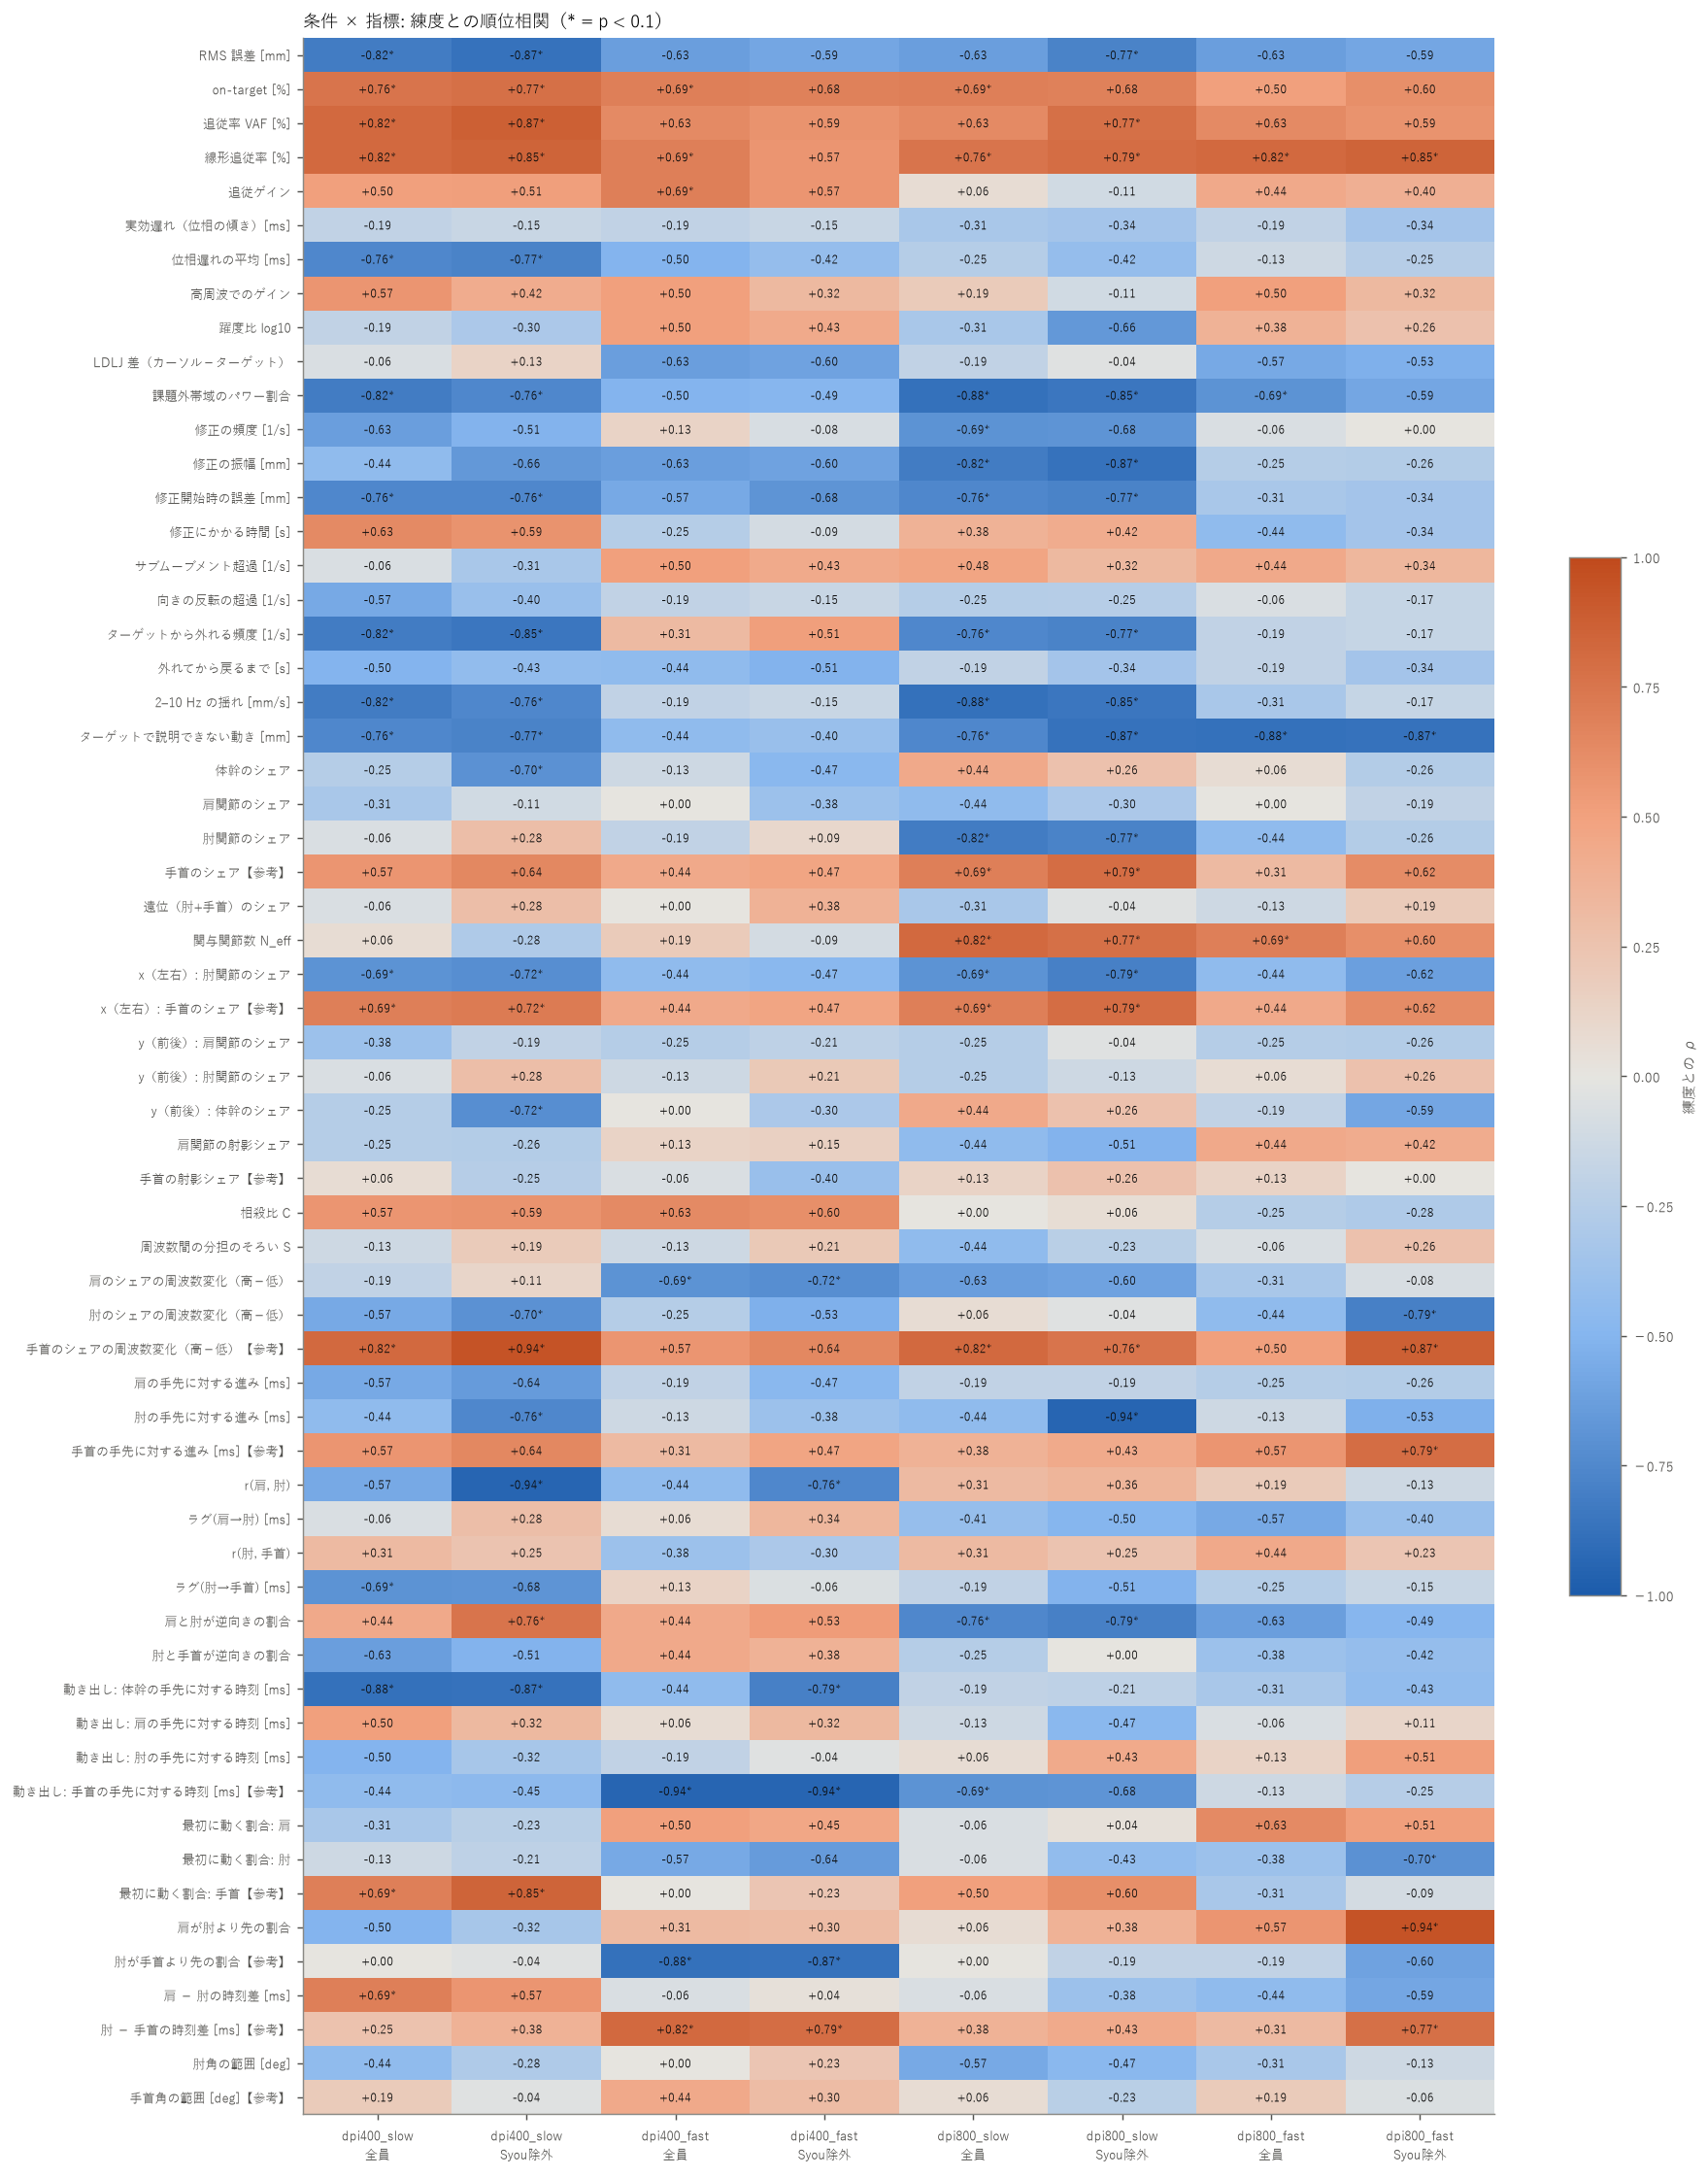

Data behind this chart, as committed beside it:
metric, label, family, dpi400_slow_rho_all, dpi400_slow_p_all, dpi400_slow_rho_noSyou, dpi400_slow_p_noSyou, dpi400_slow_flag, dpi400_fast_rho_all, dpi400_fast_p_all, dpi400_fast_rho_noSyou, dpi400_fast_p_noSyou, dpi400_fast_flag, dpi800_slow_rho_all, dpi800_slow_p_all, dpi800_slow_rho_noSyou, dpi800_slow_p_noSyou, dpi800_slow_flag, dpi800_fast_rho_all, dpi800_fast_p_all, dpi800_fast_rho_noSyou, dpi800_fast_p_noSyou, dpi800_fast_flag
rms_2d, RMS 誤差 [mm], 追従精度, -0.8189, 0.02857, -0.8693, 0.01905, True, -0.6299, 0.1214, -0.5858, 0.181, False, -0.6299, 0.1214, -0.7748, 0.05714, False, -0.6299, 0.1214, -0.5858, 0.181, False
on_target_pct, on-target [%], 追従精度, 0.7559, 0.05, 0.7748, 0.05714, True, 0.6929, 0.08571, 0.6803, 0.1048, False, 0.6929, 0.08571, 0.6803, 0.1048, False, 0.504, 0.2179, 0.6047, 0.1619, False
vaf_pct, 追従率 VAF [%], 追従精度, 0.8189, 0.02857, 0.8693, 0.01905, True, 0.6299, 0.1214, 0.5858, 0.181, False, 0.6299, 0.1214, 0.7748, 0.05714, False, 0.6299, 0.1214, 0.5858, 0.181, False
lin_track_pct, 線形追従率 [%], 追従精度, 0.8189, 0.02857, 0.8504, 0.02857, True, 0.6929, 0.08571, 0.5669, 0.2, False, 0.7559, 0.05, 0.7937, 0.04762, True, 0.8189, 0.02857, 0.8504, 0.02857, True
gain_mean, 追従ゲイン, 追従精度, 0.504, 0.2179, 0.5103, 0.2571, False, 0.6929, 0.08571, 0.5669, 0.2, False, 0.06299, 0.9571, -0.1134, 0.819, False, 0.441, 0.3, 0.3969, 0.3714, False
delay_ms, 実効遅れ（位相の傾き）[ms], 追従精度, -0.189, 0.7036, -0.1512, 0.7524, False, -0.189, 0.7036, -0.1512, 0.7524, False, -0.315, 0.4857, -0.3402, 0.4381, False, -0.189, 0.7036, -0.3402, 0.4381, False
lag_mean_ms, 位相遅れの平均 [ms], 追従精度, -0.7559, 0.05, -0.7748, 0.05714, True, -0.504, 0.2179, -0.4158, 0.3524, False, -0.252, 0.5786, -0.4158, 0.3524, False, -0.126, 0.8107, -0.2457, 0.6, False
gain_hi, 高周波でのゲイン, 追従精度, 0.5669, 0.175, 0.4158, 0.3524, False, 0.504, 0.2179, 0.3213, 0.4571, False, 0.189, 0.7036, -0.1134, 0.819, False, 0.504, 0.2179, 0.3213, 0.4571, False
log_jerk_ratio, 躍度比 log10, 滑らかさ, -0.189, 0.7036, -0.3024, 0.4857, False, 0.504, 0.2179, 0.4347, 0.3238, False, -0.315, 0.4857, -0.6614, 0.1238, False, 0.378, 0.3786, 0.2646, 0.5714, False
ldlj_diff, LDLJ 差（カーソル−ターゲット）, 滑らかさ, -0.06299, 0.9571, 0.1323, 0.7905, False, -0.6299, 0.1214, -0.6047, 0.1619, False, -0.189, 0.7036, -0.0378, 0.9429, False, -0.5669, 0.175, -0.5292, 0.2286, False
hf_frac, 課題外帯域のパワー割合, 滑らかさ, -0.8189, 0.02857, -0.7559, 0.07619, True, -0.504, 0.2179, -0.4914, 0.2667, False, -0.8819, 0.01071, -0.8504, 0.02857, True, -0.6929, 0.08571, -0.5858, 0.181, False
corr_rate, 修正の頻度 [1/s], 軌道修正, -0.6299, 0.1214, -0.5103, 0.2571, False, 0.126, 0.8107, -0.07559, 0.8952, False, -0.6929, 0.08571, -0.6803, 0.1048, False, -0.06299, 0.9571, 0.0, 1.0, False
corr_amp_mm, 修正の振幅 [mm], 軌道修正, -0.441, 0.3, -0.6614, 0.1238, False, -0.6299, 0.1214, -0.6047, 0.1619, False, -0.8189, 0.02857, -0.8693, 0.01905, True, -0.252, 0.5786, -0.2646, 0.5714, False
corr_peak_mm, 修正開始時の誤差 [mm], 軌道修正, -0.7559, 0.05, -0.7559, 0.07619, True, -0.5669, 0.175, -0.6803, 0.1048, False, -0.7559, 0.05, -0.7748, 0.05714, True, -0.315, 0.4857, -0.3402, 0.4381, False
corr_time_s, 修正にかかる時間 [s], 軌道修正, 0.6299, 0.1214, 0.5858, 0.181, False, -0.252, 0.5786, -0.09449, 0.8571, False, 0.378, 0.3786, 0.4158, 0.3524, False, -0.441, 0.3, -0.3402, 0.4381, False
submove_excess, サブムーブメント超過 [1/s], 軌道修正, -0.06337, 0.9071, -0.3146, 0.4667, False, 0.504, 0.2179, 0.4347, 0.3238, False, 0.4753, 0.2357, 0.3242, 0.4571, False, 0.441, 0.3, 0.3402, 0.4381, False
reversal_excess, 向きの反転の超過 [1/s], 軌道修正, -0.5669, 0.175, -0.3969, 0.3714, False, -0.189, 0.7036, -0.1512, 0.7524, False, -0.252, 0.5786, -0.2457, 0.6, False, -0.06299, 0.9571, -0.1701, 0.7238, False
exit_rate, ターゲットから外れる頻度 [1/s], 軌道修正, -0.8189, 0.02857, -0.8504, 0.02857, True, 0.315, 0.4857, 0.5103, 0.2571, False, -0.7559, 0.05, -0.7748, 0.05714, True, -0.189, 0.7036, -0.1701, 0.7238, False
out_dur_s, 外れてから戻るまで [s], 軌道修正, -0.504, 0.2179, -0.4347, 0.3238, False, -0.441, 0.3, -0.5103, 0.2571, False, -0.189, 0.7036, -0.3402, 0.4381, False, -0.189, 0.7036, -0.3402, 0.4381, False
hf_jitter, 2–10 Hz の揺れ [mm/s], 軌道修正, -0.8189, 0.02857, -0.7559, 0.07619, True, -0.189, 0.7036, -0.1512, 0.7524, False, -0.8819, 0.01071, -0.8504, 0.02857, True, -0.315, 0.4857, -0.1701, 0.7238, False
remnant_mm, ターゲットで説明できない動き [mm], 軌道修正, -0.7559, 0.05, -0.7748, 0.05714, True, -0.441, 0.3, -0.3969, 0.3714, False, -0.7559, 0.05, -0.8693, 0.01905, True, -0.8819, 0.01071, -0.8693, 0.01905, True
share_trunk, 体幹のシェア, 関節の寄与, -0.252, 0.5786, -0.6992, 0.09524, False, -0.126, 0.8107, -0.4725, 0.2857, False, 0.441, 0.3, 0.2646, 0.5714, False, 0.06299, 0.9571, -0.2646, 0.5714, False
share_upperarm, 肩関節のシェア, 関節の寄与, -0.315, 0.4857, -0.1134, 0.819, False, 0.0, 1.0, -0.378, 0.3905, False, -0.441, 0.3, -0.3024, 0.4857, False, 0.0, 1.0, -0.189, 0.6857, False
share_forearm, 肘関節のシェア, 関節の寄与, -0.06299, 0.9571, 0.2835, 0.5143, False, -0.189, 0.7036, 0.09449, 0.8571, False, -0.8189, 0.02857, -0.7748, 0.05714, True, -0.441, 0.3, -0.2646, 0.5714, False
share_hand, 手首のシェア【参考】, 関節の寄与, 0.5669, 0.175, 0.6425, 0.1333, False, 0.441, 0.3, 0.4725, 0.2857, False, 0.6929, 0.08571, 0.7937, 0.04762, True, 0.315, 0.4857, 0.6236, 0.1429, False
distal_share, 遠位（肘+手首）のシェア, 関節の寄与, -0.06299, 0.9571, 0.2835, 0.5143, False, 0.0, 1.0, 0.378, 0.3905, False, -0.315, 0.4857, -0.0378, 0.9429, False, -0.126, 0.8107, 0.189, 0.6857, False
N_eff, 関与関節数 N_eff, 関節の寄与, 0.06299, 0.9571, -0.2835, 0.5143, False, 0.189, 0.7036, -0.09449, 0.8571, False, 0.8189, 0.02857, 0.7748, 0.05714, True, 0.6929, 0.08571, 0.6047, 0.1619, False
share_x_forearm, x（左右）: 肘関節のシェア, 関節の寄与, -0.6929, 0.08571, -0.7181, 0.08571, True, -0.441, 0.3, -0.4725, 0.2857, False, -0.6929, 0.08571, -0.7937, 0.04762, True, -0.441, 0.3, -0.6236, 0.1429, False
share_x_hand, x（左右）: 手首のシェア【参考】, 関節の寄与, 0.6929, 0.08571, 0.7181, 0.08571, True, 0.441, 0.3, 0.4725, 0.2857, False, 0.6929, 0.08571, 0.7937, 0.04762, True, 0.441, 0.3, 0.6236, 0.1429, False
share_y_upperarm, y（前後）: 肩関節のシェア, 関節の寄与, -0.378, 0.3786, -0.189, 0.6857, False, -0.252, 0.5786, -0.2079, 0.6571, False, -0.252, 0.5786, -0.0378, 0.9429, False, -0.252, 0.5786, -0.2646, 0.5714, False
share_y_forearm, y（前後）: 肘関節のシェア, 関節の寄与, -0.06299, 0.9571, 0.2835, 0.5143, False, -0.126, 0.8107, 0.2079, 0.6571, False, -0.252, 0.5786, -0.1323, 0.7905, False, 0.06299, 0.9571, 0.2646, 0.5714, False
share_y_trunk, y（前後）: 体幹のシェア, 関節の寄与, -0.252, 0.5786, -0.7181, 0.08571, False, 0.0, 1.0, -0.3024, 0.4857, False, 0.441, 0.3, 0.2646, 0.5714, False, -0.189, 0.7036, -0.5858, 0.181, False
proj_upperarm, 肩関節の射影シェア, 関節の寄与, -0.252, 0.5786, -0.2646, 0.5714, False, 0.126, 0.8107, 0.1512, 0.7524, False, -0.441, 0.3, -0.5103, 0.2571, False, 0.441, 0.3, 0.4158, 0.3524, False
proj_hand, 手首の射影シェア【参考】, 関節の寄与, 0.06299, 0.9571, -0.2457, 0.6, False, -0.06299, 0.9571, -0.3969, 0.3714, False, 0.126, 0.8107, 0.2646, 0.5714, False, 0.126, 0.8107, 0.0, 1.0, False
C, 相殺比 C, 時間の役割分担, 0.5669, 0.175, 0.5858, 0.181, False, 0.6299, 0.1214, 0.6047, 0.1619, False, 0.0, 1.0, 0.05669, 0.9143, False, -0.252, 0.5786, -0.2835, 0.5143, False
S, 周波数間の分担のそろい S, 時間の役割分担, -0.126, 0.8107, 0.189, 0.6857, False, -0.126, 0.8107, 0.2079, 0.6571, False, -0.441, 0.3, -0.2268, 0.6286, False, -0.06299, 0.9571, 0.2646, 0.5714, False
fshift_upperarm, 肩のシェアの周波数変化（高−低）, 時間の役割分担, -0.189, 0.7036, 0.1134, 0.819, False, -0.6929, 0.08571, -0.7181, 0.08571, True, -0.6299, 0.1214, -0.6047, 0.1619, False, -0.315, 0.4857, -0.07559, 0.8952, False
fshift_forearm, 肘のシェアの周波数変化（高−低）, 時間の役割分担, -0.5669, 0.175, -0.6992, 0.09524, False, -0.252, 0.5786, -0.5292, 0.2286, False, 0.06299, 0.9571, -0.0378, 0.9429, False, -0.441, 0.3, -0.7937, 0.04762, False
fshift_hand, 手首のシェアの周波数変化（高−低）【参考】, 時間の役割分担, 0.8189, 0.02857, 0.9449, 0.009524, True, 0.5669, 0.175, 0.6425, 0.1333, False, 0.8189, 0.02857, 0.7559, 0.07619, True, 0.504, 0.2179, 0.8693, 0.01905, False
lead_upperarm_ms, 肩の手先に対する進み [ms], 時間の役割分担, -0.5669, 0.175, -0.6425, 0.1333, False, -0.189, 0.7036, -0.4725, 0.2857, False, -0.189, 0.7036, -0.189, 0.6857, False, -0.252, 0.5786, -0.2646, 0.5714, False
lead_forearm_ms, 肘の手先に対する進み [ms], 時間の役割分担, -0.441, 0.3, -0.7559, 0.07619, False, -0.126, 0.8107, -0.378, 0.3905, False, -0.441, 0.3, -0.9449, 0.009524, False, -0.126, 0.8107, -0.5292, 0.2286, False
lead_hand_ms, 手首の手先に対する進み [ms]【参考】, 時間の役割分担, 0.5669, 0.175, 0.6425, 0.1333, False, 0.315, 0.4857, 0.4725, 0.2857, False, 0.378, 0.3786, 0.4347, 0.3238, False, 0.5669, 0.175, 0.7937, 0.04762, False
xr_upperarm_forearm, r(肩, 肘), 時間の役割分担, -0.5669, 0.175, -0.9449, 0.009524, False, -0.441, 0.3, -0.7559, 0.07619, False, 0.315, 0.4857, 0.3591, 0.4095, False, 0.189, 0.7036, -0.1323, 0.7905, False
xlag_upperarm_forearm_ms, ラグ(肩→肘) [ms], 時間の役割分担, -0.06299, 0.9571, 0.2835, 0.5143, False, 0.06299, 0.9571, 0.3402, 0.4381, False, -0.4119, 0.3214, -0.4958, 0.2714, False, -0.5669, 0.175, -0.3969, 0.3714, False
xr_forearm_hand, r(肘, 手首), 時間の役割分担, 0.315, 0.4857, 0.2457, 0.6, False, -0.378, 0.3786, -0.3024, 0.4857, False, 0.315, 0.4857, 0.2457, 0.6, False, 0.441, 0.3, 0.2268, 0.6286, False
xlag_forearm_hand_ms, ラグ(肘→手首) [ms], 時間の役割分担, -0.6929, 0.08571, -0.6803, 0.1048, False, 0.126, 0.8107, -0.05669, 0.9143, False, -0.1901, 0.6714, -0.5103, 0.2571, False, -0.252, 0.5786, -0.1512, 0.7524, False
opp_upperarm_forearm, 肩と肘が逆向きの割合, 時間の役割分担, 0.441, 0.3, 0.7559, 0.07619, False, 0.441, 0.3, 0.5292, 0.2286, False, -0.7559, 0.05, -0.7937, 0.04762, True, -0.6299, 0.1214, -0.4914, 0.2667, False
opp_forearm_hand, 肘と手首が逆向きの割合, 時間の役割分担, -0.6299, 0.1214, -0.5103, 0.2571, False, 0.441, 0.3, 0.378, 0.3905, False, -0.252, 0.5786, 0.0, 1.0, False, -0.378, 0.3786, -0.4158, 0.3524, False
init_tau_trunk_ms, 動き出し: 体幹の手先に対する時刻 [ms], 動き出しの順序, -0.8819, 0.01071, -0.8693, 0.01905, True, -0.441, 0.3, -0.7937, 0.04762, False, -0.189, 0.7036, -0.2079, 0.6571, False, -0.315, 0.4857, -0.4347, 0.3238, False
init_tau_upperarm_ms, 動き出し: 肩の手先に対する時刻 [ms], 動き出しの順序, 0.504, 0.2179, 0.3213, 0.4571, False, 0.06299, 0.9571, 0.3213, 0.4571, False, -0.126, 0.8107, -0.4725, 0.2857, False, -0.06299, 0.9571, 0.1134, 0.819, False
init_tau_forearm_ms, 動き出し: 肘の手先に対する時刻 [ms], 動き出しの順序, -0.504, 0.2179, -0.3213, 0.4571, False, -0.189, 0.7036, -0.0378, 0.9429, False, 0.06299, 0.9571, 0.4347, 0.3238, False, 0.126, 0.8107, 0.5103, 0.2571, False
init_tau_hand_ms, 動き出し: 手首の手先に対する時刻 [ms]【参考】, 動き出しの順序, -0.441, 0.3, -0.4536, 0.3048, False, -0.9449, 0.003571, -0.9449, 0.009524, True, -0.6929, 0.08571, -0.6803, 0.1048, False, -0.126, 0.8107, -0.2457, 0.6, False
init_first_upperarm, 最初に動く割合: 肩, 動き出しの順序, -0.315, 0.4857, -0.2268, 0.6286, False, 0.504, 0.2179, 0.4536, 0.3048, False, -0.06299, 0.9571, 0.0378, 0.9429, False, 0.6299, 0.1214, 0.5103, 0.2571, False
init_first_forearm, 最初に動く割合: 肘, 動き出しの順序, -0.126, 0.8107, -0.2079, 0.6571, False, -0.5669, 0.175, -0.6425, 0.1333, False, -0.06299, 0.9571, -0.4347, 0.3238, False, -0.378, 0.3786, -0.6992, 0.09524, False
init_first_hand, 最初に動く割合: 手首【参考】, 動き出しの順序, 0.6929, 0.08571, 0.8504, 0.02857, True, 0.0, 1.0, 0.2268, 0.6286, False, 0.504, 0.2179, 0.6047, 0.1619, False, -0.315, 0.4857, -0.09449, 0.8571, False
init_prec_upperarm_forearm, 肩が肘より先の割合, 動き出しの順序, -0.504, 0.2179, -0.3213, 0.4571, False, 0.315, 0.4857, 0.3024, 0.4857, False, 0.06299, 0.9571, 0.378, 0.3905, False, 0.5669, 0.175, 0.9449, 0.009524, False
init_prec_forearm_hand, 肘が手首より先の割合【参考】, 動き出しの順序, 0.0, 1.0, -0.0378, 0.9429, False, -0.8819, 0.01071, -0.8693, 0.01905, True, 0.0, 1.0, -0.189, 0.6857, False, -0.189, 0.7036, -0.6047, 0.1619, False
init_rel_upperarm_forearm_ms, 肩 − 肘の時刻差 [ms], 動き出しの順序, 0.6929, 0.08571, 0.5669, 0.2, False, -0.06299, 0.9571, 0.0378, 0.9429, False, -0.06299, 0.9571, -0.378, 0.3905, False, -0.441, 0.3, -0.5858, 0.181, False
init_rel_forearm_hand_ms, 肘 − 手首の時刻差 [ms]【参考】, 動き出しの順序, 0.252, 0.5786, 0.378, 0.3905, False, 0.8189, 0.02857, 0.7937, 0.04762, True, 0.378, 0.3786, 0.4347, 0.3238, False, 0.315, 0.4857, 0.7748, 0.05714, False
elbow_range, 肘角の範囲 [deg], 関節の寄与, -0.441, 0.3, -0.2835, 0.5143, False, 0.0, 1.0, 0.2268, 0.6286, False, -0.5669, 0.175, -0.4725, 0.2857, False, -0.315, 0.4857, -0.1323, 0.7905, False
... 1 more rows
